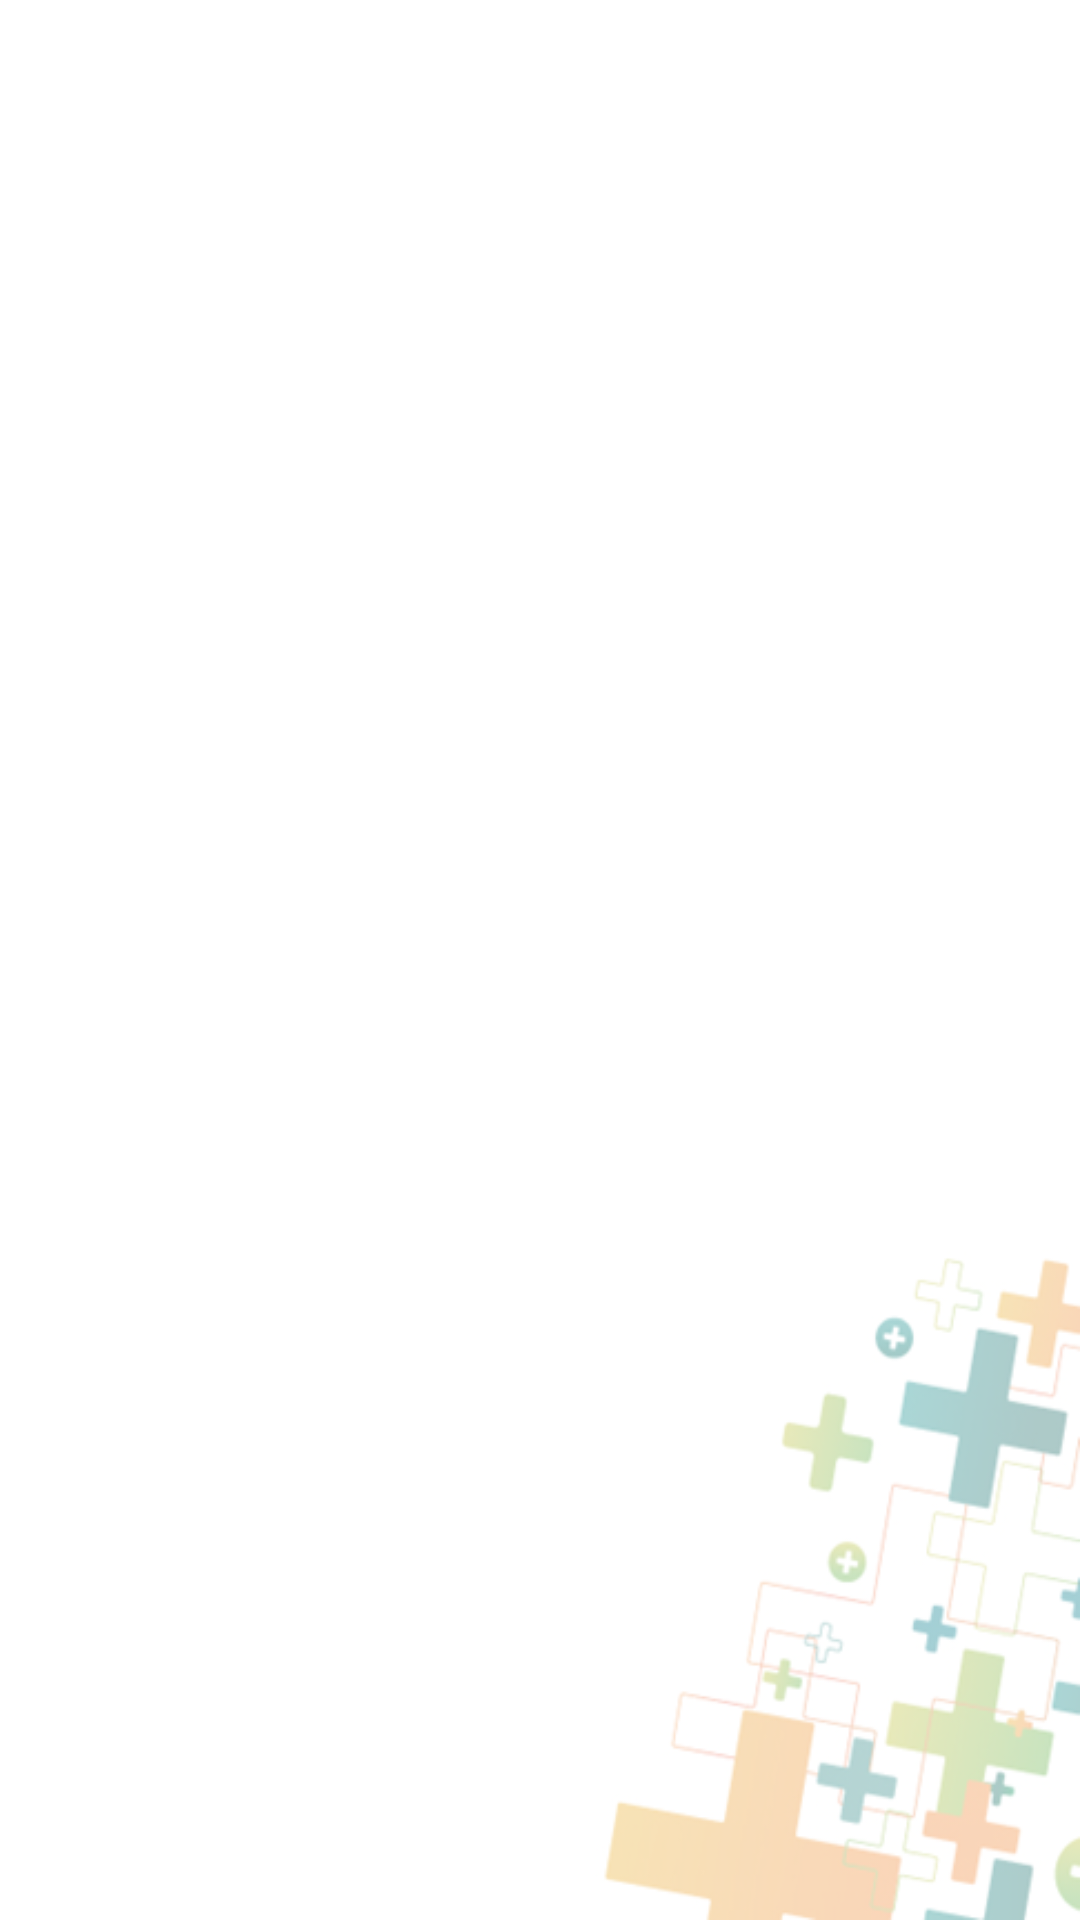

Here is an Android app screen rendered from its layout file. Give the layout XML and the strings, colors and styles it references.
<!-- AndroidManifest.xml: application theme AppTheme -->
<!-- res/layout/fragment_noticias.xml -->
<LinearLayout xmlns:android="http://schemas.android.com/apk/res/android"
    xmlns:tools="http://schemas.android.com/tools"
    android:layout_width="match_parent"
    android:layout_height="match_parent"
    android:background="@drawable/mases">

    <LinearLayout
        android:layout_width="match_parent"
        android:layout_height="wrap_content"
        android:orientation="vertical">


    </LinearLayout>
</LinearLayout>
<!-- resources referenced by this layout -->
<resources>
  <!-- drawable mases: png bitmap (drawable, 52237 bytes) -->
  <style name="AppTheme" parent="Theme.AppCompat.Light.DarkActionBar">
          <item name="colorPrimary">@color/blue</item>
          <item name="colorAccent">@color/blueFondo</item>
  
      </style>
  <color name="blue">#238276</color>
  <color name="blueFondo">#ff45825b</color>
</resources>
